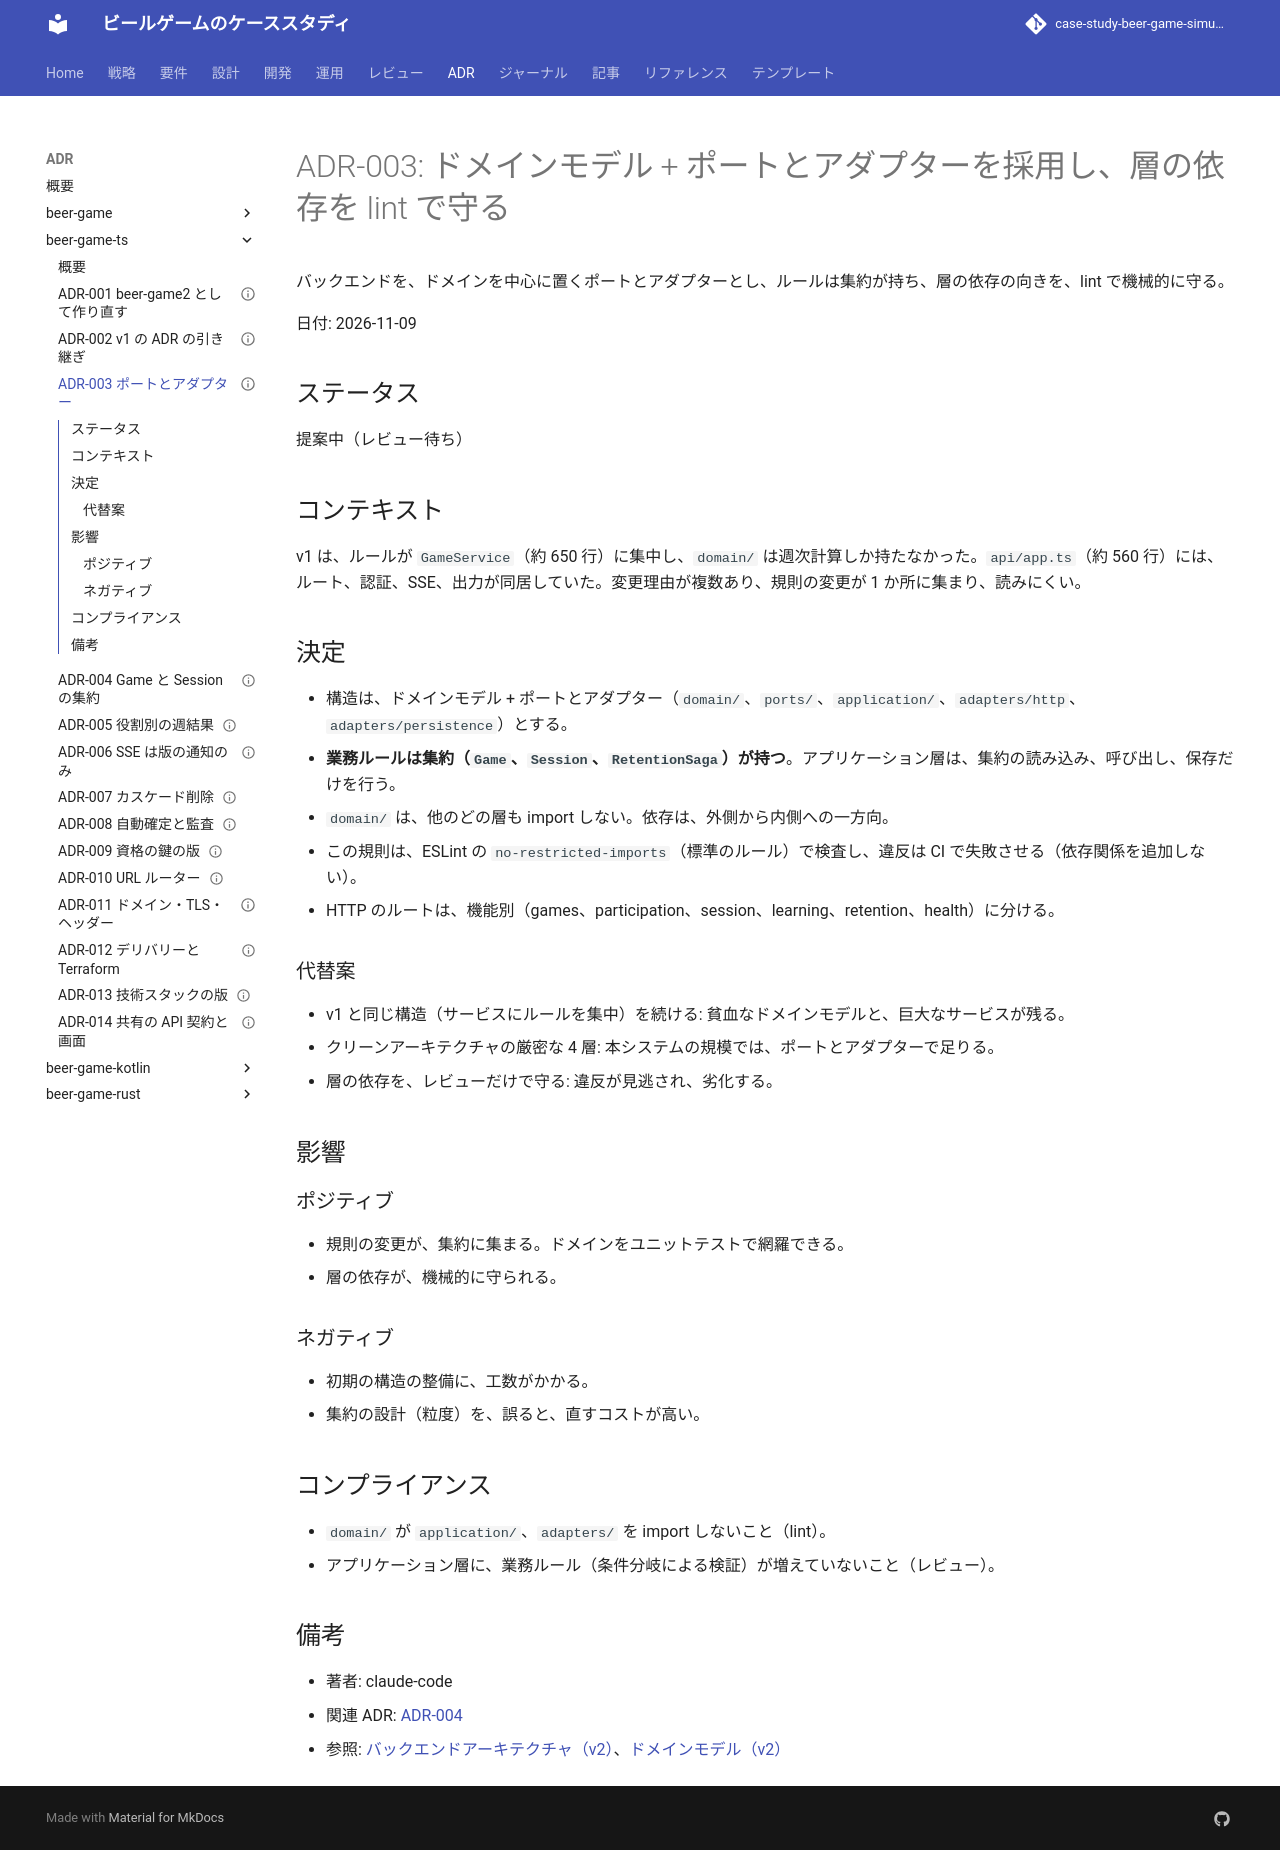

repository: k2works/case-study-beer-game-simulation · page: adr/beer-game-ts/003-ports-and-adapters-with-lint/index.html · generator: mkdocs

---
type: ADR
title: "ADR-003: ドメインモデル + ポートとアダプターを採用し、層の依存を lint で守る"
description: "バックエンドを、ドメインを中心に置くポートとアダプターとし、ルールは集約が持ち、層の依存の向きを、lint で機械的に守る。"
tags: [adr]
status: draft
generated: { by: claude-code/claude-sonnet-5-5, at: 2026-11-09T09:01:19Z }
---

# ADR-003: ドメインモデル + ポートとアダプターを採用し、層の依存を lint で守る

バックエンドを、ドメインを中心に置くポートとアダプターとし、ルールは集約が持ち、層の依存の向きを、lint で機械的に守る。

日付: 2026-11-09

## ステータス

提案中（レビュー待ち）

## コンテキスト

v1 は、ルールが `GameService`（約 650 行）に集中し、`domain/` は週次計算しか持たなかった。`api/app.ts`（約 560 行）には、ルート、認証、SSE、出力が同居していた。変更理由が複数あり、規則の変更が 1 か所に集まり、読みにくい。

## 決定

- 構造は、ドメインモデル + ポートとアダプター（`domain/`、`ports/`、`application/`、`adapters/http`、`adapters/persistence`）とする。
- **業務ルールは集約（`Game`、`Session`、`RetentionSaga`）が持つ**。アプリケーション層は、集約の読み込み、呼び出し、保存だけを行う。
- `domain/` は、他のどの層も import しない。依存は、外側から内側への一方向。
- この規則は、ESLint の `no-restricted-imports`（標準のルール）で検査し、違反は CI で失敗させる（依存関係を追加しない）。
- HTTP のルートは、機能別（games、participation、session、learning、retention、health）に分ける。

### 代替案

- v1 と同じ構造（サービスにルールを集中）を続ける: 貧血なドメインモデルと、巨大なサービスが残る。
- クリーンアーキテクチャの厳密な 4 層: 本システムの規模では、ポートとアダプターで足りる。
- 層の依存を、レビューだけで守る: 違反が見逃され、劣化する。

## 影響

### ポジティブ

- 規則の変更が、集約に集まる。ドメインをユニットテストで網羅できる。
- 層の依存が、機械的に守られる。

### ネガティブ

- 初期の構造の整備に、工数がかかる。
- 集約の設計（粒度）を、誤ると、直すコストが高い。

## コンプライアンス

- `domain/` が `application/`、`adapters/` を import しないこと（lint）。
- アプリケーション層に、業務ルール（条件分岐による検証）が増えていないこと（レビュー）。

## 備考

- 著者: claude-code
- 関連 ADR: [ADR-004](./004-separate-game-and-session-aggregates.md)
- 参照: [バックエンドアーキテクチャ（v2）](../../design/beer-game-ts/architecture-backend.md)、[ドメインモデル（v2）](../../design/beer-game-ts/domain-model.md)
